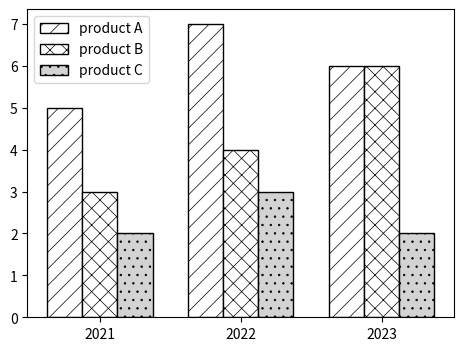

Here is the Python script that generated this plot:
# Black-and-white friendly bars distinguished by hatch patterns for a printed report.
import numpy as np
import matplotlib.pyplot as plt

labels = ["2021", "2022", "2023"]
a = [5, 7, 6]
b = [3, 4, 6]
c = [2, 3, 2]
x = np.arange(3)
fig, ax = plt.subplots(figsize=(5.5, 4))
ax.bar(x - 0.25, a, 0.25, label="product A", color="white", edgecolor="black", hatch="//")
ax.bar(x, b, 0.25, label="product B", color="white", edgecolor="black", hatch="xx")
ax.bar(x + 0.25, c, 0.25, label="product C", color="lightgray", edgecolor="black", hatch="..")
ax.set_xticks(x, labels)
ax.legend()
plt.rcParams["hatch.linewidth"] = 0.5
fig.savefig("hatched.png")
print([p.get_hatch() for p in ax.patches[:3]])
